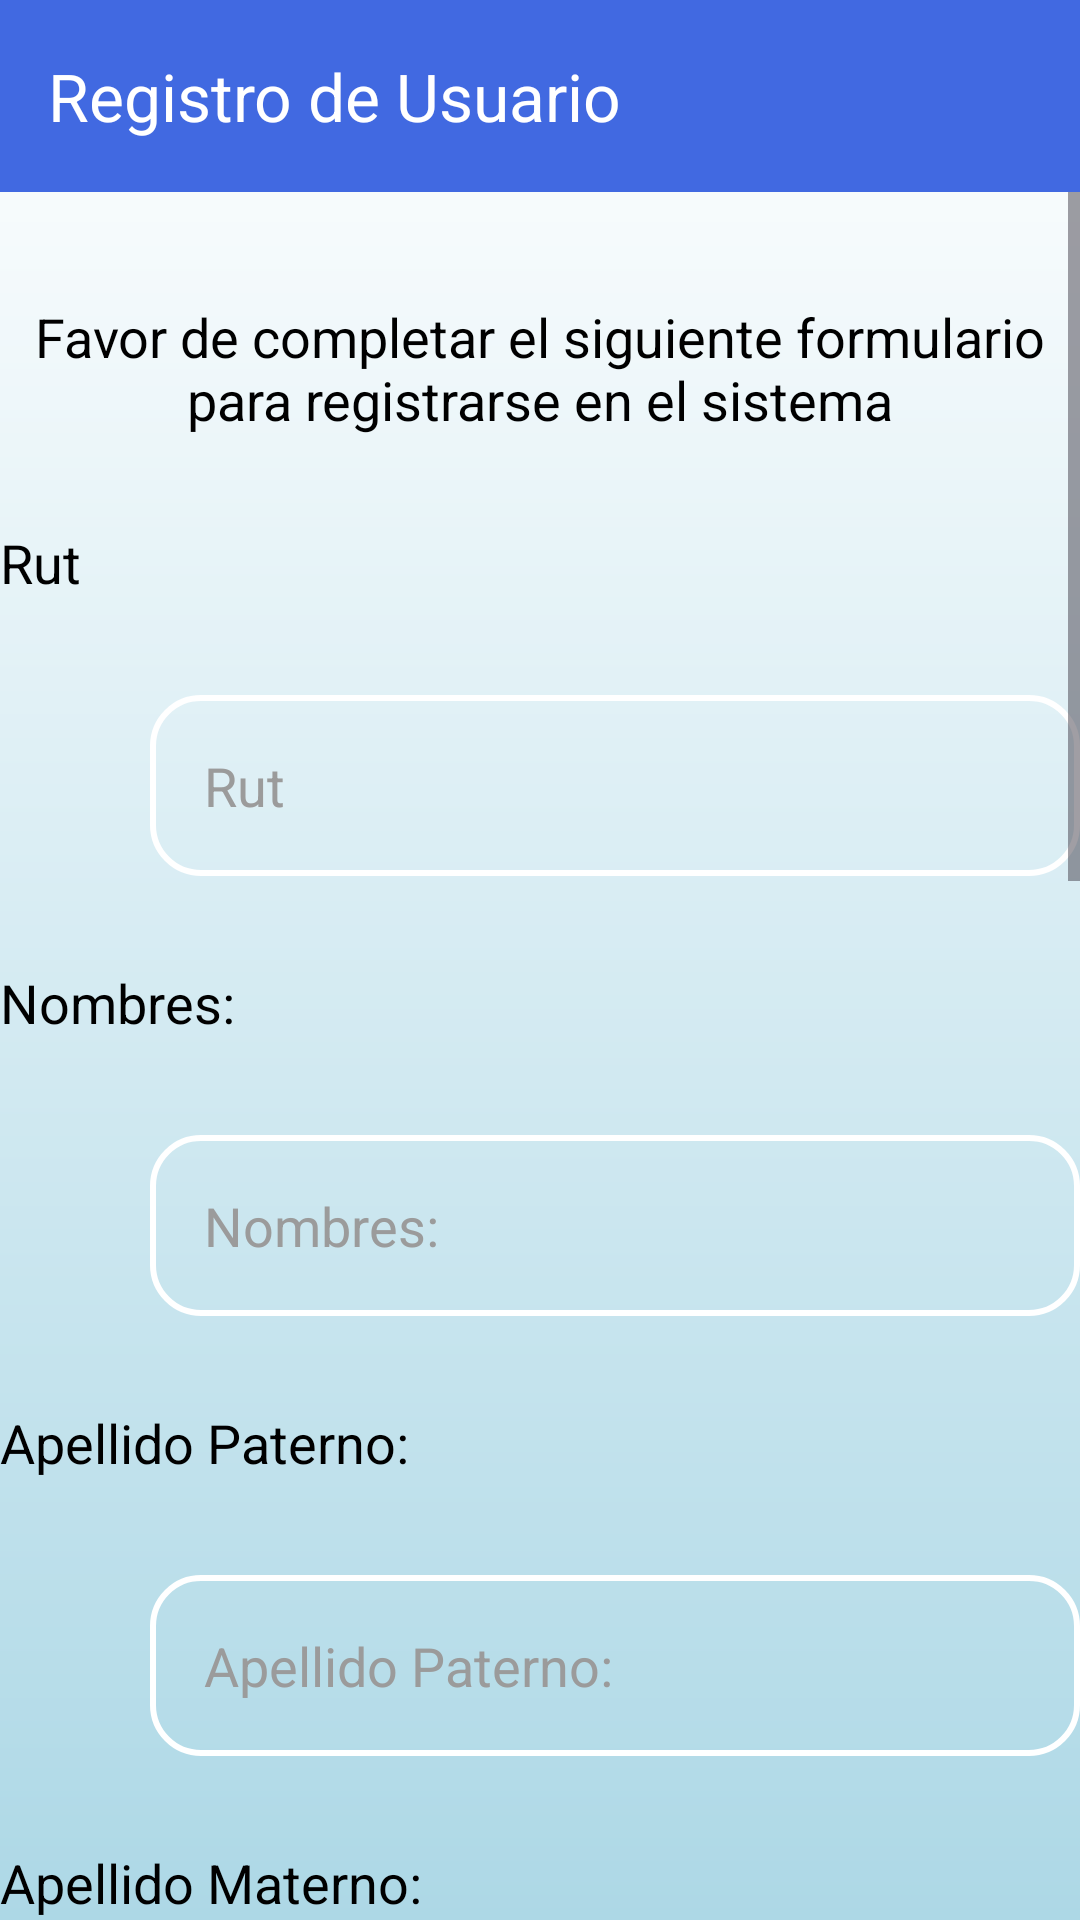

Produce the Android XML layout that renders to this screen, including the resource entries it uses.
<!-- AndroidManifest.xml: application theme Theme.Exp1_S2_Jorge_Miranda -->
<!-- res/layout/activity_registro.xml -->
<?xml version="1.0" encoding="utf-8"?>
<RelativeLayout xmlns:android="http://schemas.android.com/apk/res/android"
    xmlns:app="http://schemas.android.com/apk/res-auto"
    xmlns:tools="http://schemas.android.com/tools"
    android:id="@+id/main"
    android:layout_width="match_parent"
    android:layout_height="match_parent"
    android:background="@drawable/app_backgoud"
    tools:context=".RegistroActivity">

    <com.google.android.material.appbar.MaterialToolbar
        android:id="@+id/toolbar_registro"
        android:layout_width="match_parent"
        android:layout_height="?attr/actionBarSize"
        android:background="#4169E1"
        app:title="Registro de Usuario"
        android:theme="@style/ThemeOverlay.AppCompat.Dark.ActionBar"
        android:popupTheme="@style/ThemeOverlay.AppCompat.Light"
        android:elevation="40dp"
        android:layout_alignParentTop="true"
        android:layout_marginBottom="10dp"/>

    <ScrollView
        android:layout_width="match_parent"
        android:layout_height="match_parent">

        <LinearLayout
            android:layout_width="match_parent"
            android:layout_height="wrap_content"
            android:orientation="vertical"
            android:paddingTop="100dp"
            tools:ignore="UselessParent">

            <com.google.android.material.textview.MaterialTextView
                android:layout_width="match_parent"
                android:layout_height="wrap_content"
                android:layout_marginBottom="30dp"
                android:gravity="center"
                android:text="Favor de completar el siguiente formulario para registrarse en el sistema"
                android:textColor="@color/black"
                android:textSize="18sp" />
            <com.google.android.material.textview.MaterialTextView
                android:layout_width="match_parent"
                android:layout_height="wrap_content"
                android:gravity="start|left"
                android:text="@string/str_rut"
                android:textColor="@color/black"
                android:textSize="18sp" />

            <com.google.android.material.textfield.TextInputEditText
                android:id="@+id/registro_rut"
                android:layout_width="match_parent"
                android:layout_height="wrap_content"
                android:layout_marginTop="32dp"
                android:background="@drawable/app_button_shape"
                android:layout_marginLeft="50dp"
                android:layout_marginBottom="30dp"
                android:hint="@string/str_rut"
                android:importantForAutofill="no"
                android:inputType="text"
                android:padding="18dp"
                android:textColor="@color/black"
                android:textColorHint="#9b9b9b"
                android:textSize="18sp"
                />

            <com.google.android.material.textview.MaterialTextView
                android:layout_width="match_parent"
                android:layout_height="wrap_content"
                android:gravity="start|left"
                android:text="@string/str_nombres"
                android:textColor="@color/black"
                android:textSize="18sp" />

            <com.google.android.material.textfield.TextInputEditText
                android:id="@+id/registro_nombre"
                android:layout_width="match_parent"
                android:layout_height="wrap_content"
                android:layout_marginTop="32dp"
                android:background="@drawable/app_button_shape"
                android:layout_marginLeft="50dp"
                android:layout_marginBottom="30dp"
                android:hint="@string/str_nombres"
                android:importantForAutofill="no"
                android:inputType="text"
                android:padding="18dp"
                android:textColor="@color/black"
                android:textColorHint="#9b9b9b"
                android:textSize="18sp"
                />

            <com.google.android.material.textview.MaterialTextView
                android:layout_width="match_parent"
                android:layout_height="wrap_content"
                android:gravity="start|left"
                android:text="@string/str_app_paterno"
                android:textColor="@color/black"
                android:textSize="18sp" />

            <com.google.android.material.textfield.TextInputEditText
                android:id="@+id/registro_apellidopaterno"
                android:layout_width="match_parent"
                android:layout_height="wrap_content"
                android:layout_marginTop="32dp"
                android:background="@drawable/app_button_shape"
                android:layout_marginLeft="50dp"
                android:layout_marginBottom="30dp"
                android:hint="@string/str_app_paterno"
                android:importantForAutofill="no"
                android:inputType="text"
                android:padding="18dp"
                android:textColor="@color/black"
                android:textColorHint="#9b9b9b"
                android:textSize="18sp" />

            <com.google.android.material.textview.MaterialTextView
                android:layout_width="match_parent"
                android:layout_height="wrap_content"
                android:gravity="start|left"
                android:text="@string/str_app_materno"
                android:textColor="@color/black"
                android:textSize="18sp" />

            <com.google.android.material.textfield.TextInputEditText
                android:id="@+id/registro_apellidomaterno"
                android:layout_width="match_parent"
                android:layout_height="wrap_content"
                android:layout_marginTop="32dp"
                android:background="@drawable/app_button_shape"
                android:layout_marginLeft="50dp"
                android:layout_marginBottom="30dp"
                android:hint="@string/str_app_materno"
                android:importantForAutofill="no"
                android:inputType="text"
                android:padding="18dp"
                android:textColor="@color/black"
                android:textColorHint="#9b9b9b"
                android:textSize="18sp" />


            <com.google.android.material.textview.MaterialTextView
                android:layout_width="match_parent"
                android:layout_height="wrap_content"
                android:gravity="start|left"
                android:text="@string/str_direccion"
                android:textColor="@color/black"
                android:textSize="18sp" />

            <com.google.android.material.textfield.TextInputEditText
                android:id="@+id/registro_direccion"
                android:layout_width="match_parent"
                android:layout_height="wrap_content"
                android:layout_marginTop="32dp"
                android:background="@drawable/app_button_shape"
                android:layout_marginLeft="50dp"
                android:layout_marginBottom="30dp"
                android:hint="@string/str_direccion"
                android:importantForAutofill="no"
                android:inputType="text"
                android:padding="18dp"
                android:textColor="@color/black"
                android:textColorHint="#9b9b9b"
                android:textSize="18sp" />


            <com.google.android.material.textview.MaterialTextView
                android:layout_width="match_parent"
                android:layout_height="wrap_content"
                android:gravity="start|left"
                android:text="@string/str_correo"
                android:textColor="@color/black"
                android:textSize="18sp" />

            <com.google.android.material.textfield.TextInputEditText
                android:id="@+id/registro_correo"
                android:layout_width="match_parent"
                android:layout_height="wrap_content"
                android:layout_marginTop="32dp"
                android:background="@drawable/app_button_shape"

                android:layout_marginLeft="50dp"
                android:layout_marginBottom="30dp"
                android:hint="@string/str_correo"
                android:importantForAutofill="no"
                android:inputType="textEmailAddress"
                android:padding="18dp"
                android:textColor="@color/black"
                android:textColorHint="#9b9b9b"
                android:textSize="18sp" />

            <com.google.android.material.textview.MaterialTextView
                android:layout_width="match_parent"
                android:layout_height="wrap_content"
                android:gravity="start|left"
                android:text="@string/str_password"
                android:textColor="@color/black"
                android:textSize="18sp" />

            <com.google.android.material.textfield.TextInputEditText
                android:id="@+id/registro_password"
                android:layout_width="match_parent"
                android:layout_height="wrap_content"
                android:layout_marginTop="32dp"
                android:background="@drawable/app_button_shape"

                android:layout_marginLeft="50dp"
                android:layout_marginBottom="40dp"
                android:hint="@string/str_password"
                android:importantForAutofill="no"
                android:inputType="textPassword"
                android:padding="18dp"
                android:textColor="@color/black"
                android:textColorHint="#9b9b9b"
                android:textSize="18sp" />

            <com.google.android.material.button.MaterialButton
                android:id="@+id/registrarse_btn"
                android:layout_width="match_parent"
                android:layout_height="wrap_content"
                android:layout_marginTop="32dp"
                android:backgroundTint="@color/white"
                android:padding="18dp"
                android:text="@string/str_registrarse"
                android:layout_marginBottom="80dp"
                android:textColor="@color/black"
                android:textSize="20sp" />

        </LinearLayout>

    </ScrollView>
</RelativeLayout>
<!-- resources referenced by this layout -->
<resources>
  <!-- drawable app_backgoud (drawable) -->
  <?xml version="1.0" encoding="utf-8"?>
  
  <shape xmlns:android="http://schemas.android.com/apk/res/android">
      <gradient android:type="linear" android:angle="100"
          android:startColor="@color/white" android:endColor="#ADD8E6"/>
  </shape>
  <!-- drawable app_button_shape (drawable) -->
  <?xml version="1.0" encoding="utf-8"?>
  
  <shape xmlns:android="http://schemas.android.com/apk/res/android"
      android:shape="rectangle">
      <corners android:radius="16dp" />
      <stroke android:width="2dp" android:color="@color/white"
          />
  </shape>
  <string name="str_app_materno">Apellido Materno:</string>
  <string name="str_app_paterno">Apellido Paterno:</string>
  <string name="str_correo">Correo</string>
  <string name="str_direccion">Dirección:</string>
  <string name="str_nombres">Nombres:</string>
  <string name="str_password">Contraseña</string>
  <string name="str_registrarse"><u>Registrarse!</u></string>
  <string name="str_rut">Rut</string>
  <style name="Theme.Exp1_S2_Jorge_Miranda" parent="Base.Theme.Exp1_S2_Jorge_Miranda" />
  <style name="Base.Theme.Exp1_S2_Jorge_Miranda" parent="Theme.Material3.DayNight.NoActionBar">
          
          
      </style>
  <!-- not gathered from this repository: default colours our renderer supplied (Android Studio template values) -->
  <color name="black">#FF000000</color>
  <color name="white">#FFFFFFFF</color>
</resources>
